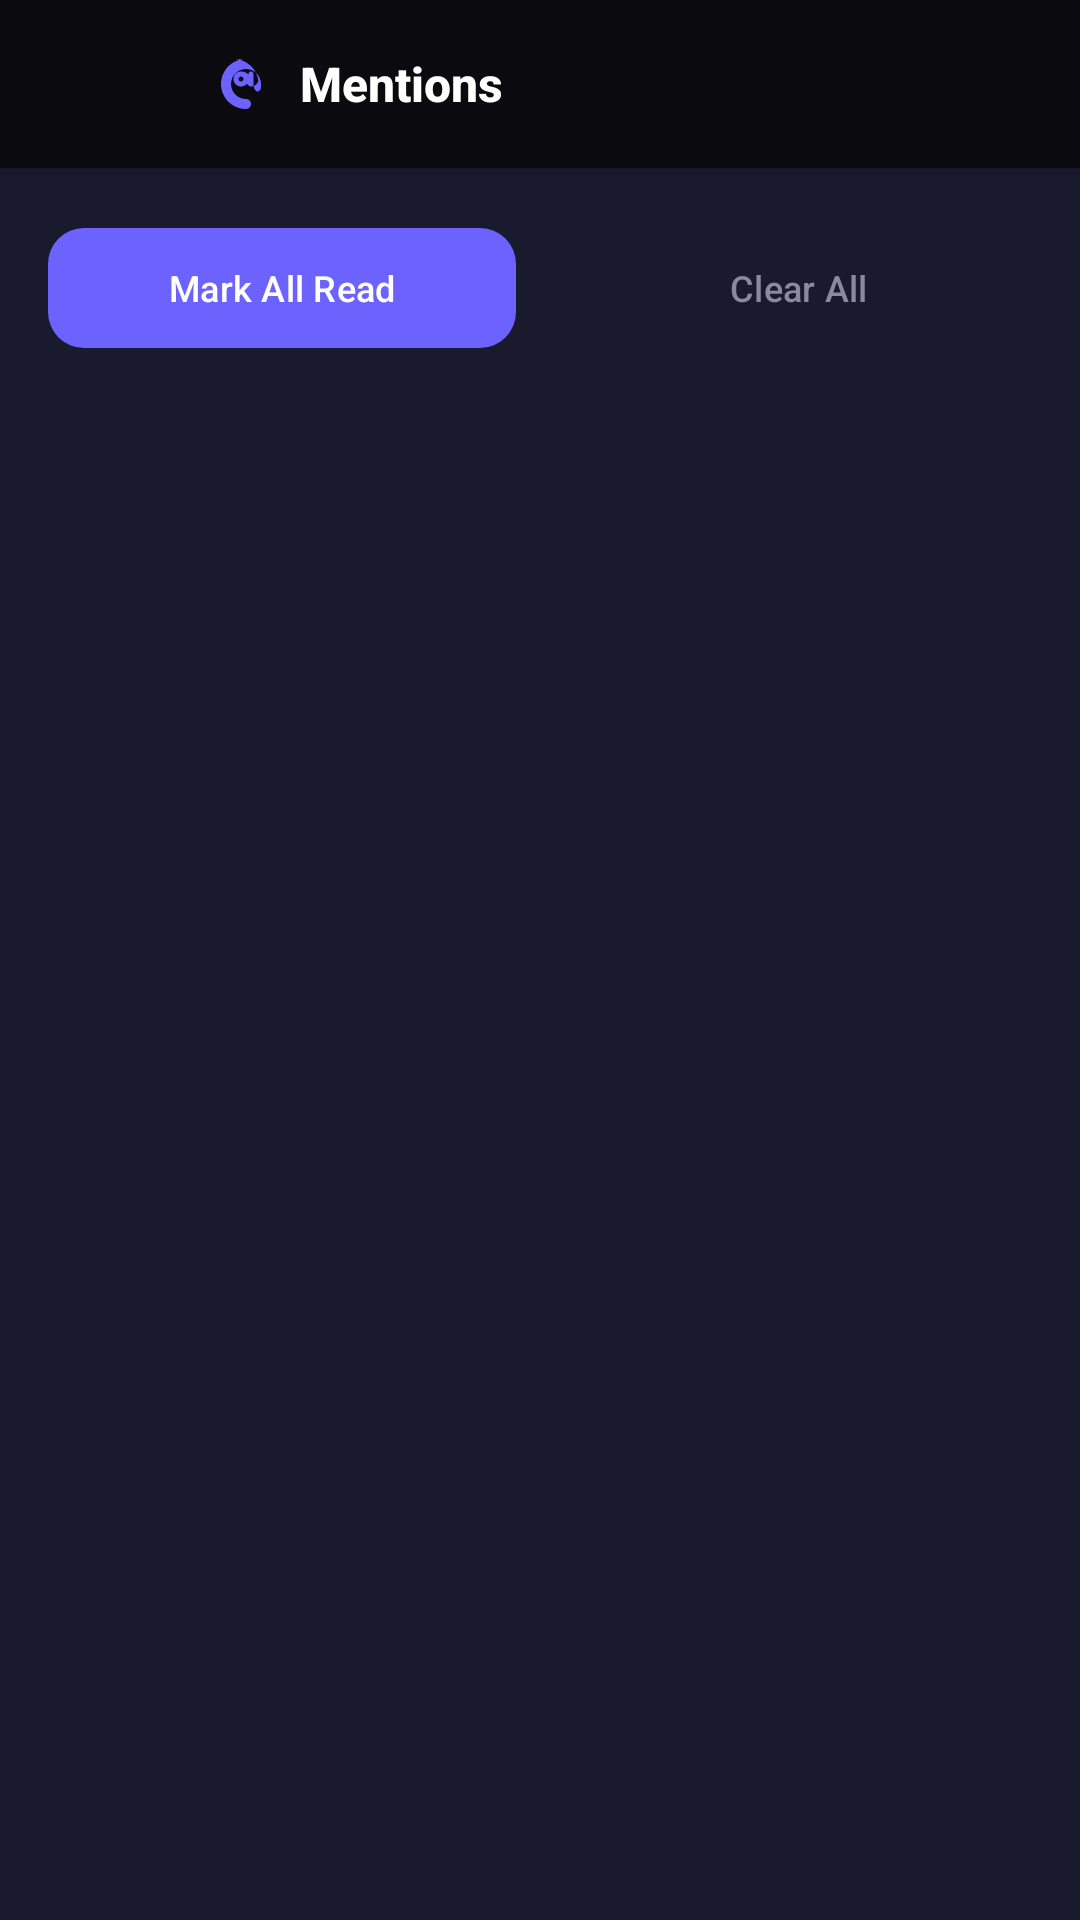

Reconstruct the res/layout file that produces this screen, plus the resources it refers to.
<!-- AndroidManifest.xml: application theme Theme.Gatherly -->
<!-- res/layout/dialog_mentions.xml -->
<?xml version="1.0" encoding="utf-8"?>
<LinearLayout xmlns:android="http://schemas.android.com/apk/res/android"
    xmlns:app="http://schemas.android.com/apk/res-auto"
    android:layout_width="match_parent"
    android:layout_height="match_parent"
    android:orientation="vertical"
    android:background="@color/cosmic_navy">

    
    <LinearLayout
        android:layout_width="match_parent"
        android:layout_height="@dimen/toolbar_height"
        android:orientation="horizontal"
        android:gravity="center_vertical"
        android:padding="@dimen/spacing_md"
        android:background="@color/cosmic_black"
        android:elevation="@dimen/shadow_small">

        <ImageView
            android:id="@+id/closeMentionsButton"
            android:layout_width="@dimen/touch_target_small"
            android:layout_height="@dimen/touch_target_small"
            android:layout_marginEnd="@dimen/spacing_md"
            android:src="@drawable/ic_close"
            app:tint="@color/cosmic_gray"
            android:background="?attr/selectableItemBackgroundBorderless"
            android:clickable="true"
            android:focusable="true"
            android:contentDescription="@string/close" />

        <ImageView
            android:layout_width="20dp"
            android:layout_height="20dp"
            android:layout_marginEnd="@dimen/spacing_sm"
            android:src="@drawable/ic_at"
            app:tint="@color/cosmic_accent" />

        <TextView
            android:layout_width="0dp"
            android:layout_height="wrap_content"
            android:layout_weight="1"
            android:text="@string/mentions"
            android:textColor="@color/cosmic_white"
            android:textSize="@dimen/text_size_lg"
            android:textStyle="bold"
            android:fontFamily="sans-serif-medium" />

        <TextView
            android:id="@+id/unreadCountText"
            android:layout_width="wrap_content"
            android:layout_height="wrap_content"
            android:background="@drawable/bg_notification_badge"
            android:text="2"
            android:textColor="@color/cosmic_white"
            android:textSize="@dimen/text_size_sm"
            android:textStyle="bold"
            android:paddingHorizontal="@dimen/spacing_sm"
            android:paddingVertical="@dimen/spacing_xs"
            android:minWidth="20dp"
            android:gravity="center"
            android:visibility="gone" />

    </LinearLayout>

    
    <LinearLayout
        android:layout_width="match_parent"
        android:layout_height="wrap_content"
        android:orientation="horizontal"
        android:padding="@dimen/spacing_md"
        android:background="@color/cosmic_navy">

        <com.google.android.material.button.MaterialButton
            android:id="@+id/markAllReadButton"
            android:layout_width="0dp"
            android:layout_height="wrap_content"
            android:layout_weight="1"
            android:layout_marginEnd="@dimen/spacing_sm"
            android:text="@string/mark_all_read"
            android:textColor="@color/cosmic_white"
            android:textSize="@dimen/text_size_sm"
            app:backgroundTint="@color/cosmic_accent"
            app:cornerRadius="@dimen/radius_md"
            style="@style/Widget.Material3.Button.TextButton" />

        <com.google.android.material.button.MaterialButton
            android:id="@+id/clearAllButton"
            android:layout_width="0dp"
            android:layout_height="wrap_content"
            android:layout_weight="1"
            android:layout_marginStart="@dimen/spacing_sm"
            android:text="@string/clear_all"
            android:textColor="@color/cosmic_gray"
            android:textSize="@dimen/text_size_sm"
            app:backgroundTint="@color/cosmic_surface"
            app:cornerRadius="@dimen/radius_md"
            style="@style/Widget.Material3.Button.TextButton" />

    </LinearLayout>

    
    <androidx.recyclerview.widget.RecyclerView
        android:id="@+id/mentionsRecyclerView"
        android:layout_width="match_parent"
        android:layout_height="0dp"
        android:layout_weight="1"
        android:background="@color/cosmic_navy"
        android:padding="@dimen/spacing_sm"
        android:clipToPadding="false" />

    
    <LinearLayout
        android:id="@+id/emptyStateLayout"
        android:layout_width="match_parent"
        android:layout_height="0dp"
        android:layout_weight="1"
        android:orientation="vertical"
        android:gravity="center"
        android:padding="@dimen/spacing_xl"
        android:visibility="gone">

        <ImageView
            android:layout_width="64dp"
            android:layout_height="64dp"
            android:layout_marginBottom="@dimen/spacing_md"
            android:src="@drawable/ic_at"
            app:tint="@color/cosmic_gray"
            android:alpha="0.5" />

        <TextView
            android:layout_width="wrap_content"
            android:layout_height="wrap_content"
            android:text="@string/no_mentions"
            android:textColor="@color/cosmic_gray"
            android:textSize="@dimen/text_size_lg"
            android:textStyle="bold"
            android:layout_marginBottom="@dimen/spacing_sm" />

        <TextView
            android:layout_width="wrap_content"
            android:layout_height="wrap_content"
            android:text="@string/no_mentions_description"
            android:textColor="@color/cosmic_text_tertiary"
            android:textSize="@dimen/text_size_md"
            android:textAlignment="center"
            android:gravity="center" />

    </LinearLayout>

</LinearLayout>
<!-- resources referenced by this layout -->
<resources>
  <color name="cosmic_accent">#6C63FF</color>
  <color name="cosmic_black">#0A0A0F</color>
  <color name="cosmic_gray">#8A8A9E</color>
  <color name="cosmic_navy">#1A1A2E</color>
  <color name="cosmic_surface">#1A1A2E</color>
  <color name="cosmic_text_tertiary">#8A8A9E</color>
  <color name="cosmic_white">#FFFFFF</color>
  <dimen name="radius_md">12dp</dimen>
  <dimen name="shadow_small">2dp</dimen>
  <dimen name="spacing_md">16dp</dimen>
  <dimen name="spacing_sm">8dp</dimen>
  <dimen name="spacing_xl">32dp</dimen>
  <dimen name="spacing_xs">4dp</dimen>
  <dimen name="text_size_lg">16sp</dimen>
  <dimen name="text_size_md">14sp</dimen>
  <dimen name="text_size_sm">12sp</dimen>
  <dimen name="toolbar_height">56dp</dimen>
  <dimen name="touch_target_small">40dp</dimen>
  <!-- drawable bg_notification_badge (drawable) -->
  <?xml version="1.0" encoding="utf-8"?>
  <shape xmlns:android="http://schemas.android.com/apk/res/android"
      android:shape="oval">
      <solid android:color="@color/cosmic_accent" />
      <size
          android:width="16dp"
          android:height="16dp" />
  </shape>
  <!-- drawable ic_at (drawable) -->
  <vector xmlns:android="http://schemas.android.com/apk/res/android"
      android:width="24dp"
      android:height="24dp"
      android:viewportWidth="24"
      android:viewportHeight="24"
      android:tint="?attr/colorOnSurface">
    <path
        android:fillColor="@android:color/white"
        android:pathData="M12,2C6.48,2 2,6.48 2,12s4.48,10 10,10c1.09,0 2,-0.89 2,-2s-0.89,-2 -2,-2c-3.31,0 -6,-2.69 -6,-6s2.69,-6 6,-6s6,2.69 6,6v1.43c0,0.79 -0.71,1.57 -1.5,1.57S15,13.22 15,12.43V8c0,-0.55 -0.45,-1 -1,-1s-1,0.45 -1,1v0.2C12.18,7.45 11.15,7 10,7c-1.66,0 -3,1.34 -3,3s1.34,3 3,3c0.95,0 1.8,-0.45 2.35,-1.15C12.9,12.55 13.4,13 14,13c1.66,0 3,-1.34 3,-3V12c0,-5.52 -4.48,-10 -10,-10zM10,11c-0.55,0 -1,-0.45 -1,-1s0.45,-1 1,-1s1,0.45 1,1S10.55,11 10,11z"/>
  </vector>
  <string name="clear_all">Clear All</string>
  <string name="close">Close</string>
  <string name="mark_all_read">Mark All Read</string>
  <string name="mentions">Mentions</string>
  <string name="no_mentions">No mentions yet</string>
  <string name="no_mentions_description">When someone mentions you with @username, you\'ll see it here</string>
  <style name="Theme.Gatherly" parent="Theme.Material3.DayNight.NoActionBar">
          <item name="colorPrimary">@color/cosmic_blue</item>
          <item name="colorPrimaryVariant">@color/cosmic_purple</item>
          <item name="colorOnPrimary">@color/cosmic_white</item>
          <item name="colorSecondary">@color/cosmic_purple</item>
          <item name="colorSecondaryVariant">@color/cosmic_blue</item>
          <item name="colorOnSecondary">@color/cosmic_white</item>
          <item name="android:colorBackground">@color/cosmic_black</item>
          <item name="colorOnBackground">@color/cosmic_white</item>
          <item name="colorSurface">@color/cosmic_navy</item>
          <item name="colorOnSurface">@color/cosmic_white</item>
          <item name="colorError">@color/cosmic_button_danger</item>
          <item name="colorOnError">@color/cosmic_white</item>
          <item name="android:statusBarColor">@color/cosmic_black</item>
          <item name="android:navigationBarColor">@color/cosmic_black</item>
          <item name="android:windowLightStatusBar">false</item>
      </style>
  <color name="cosmic_blue">#4A90E2</color>
  <color name="cosmic_purple">#6C63FF</color>
  <color name="cosmic_button_danger">#FF6B6B</color>
</resources>
